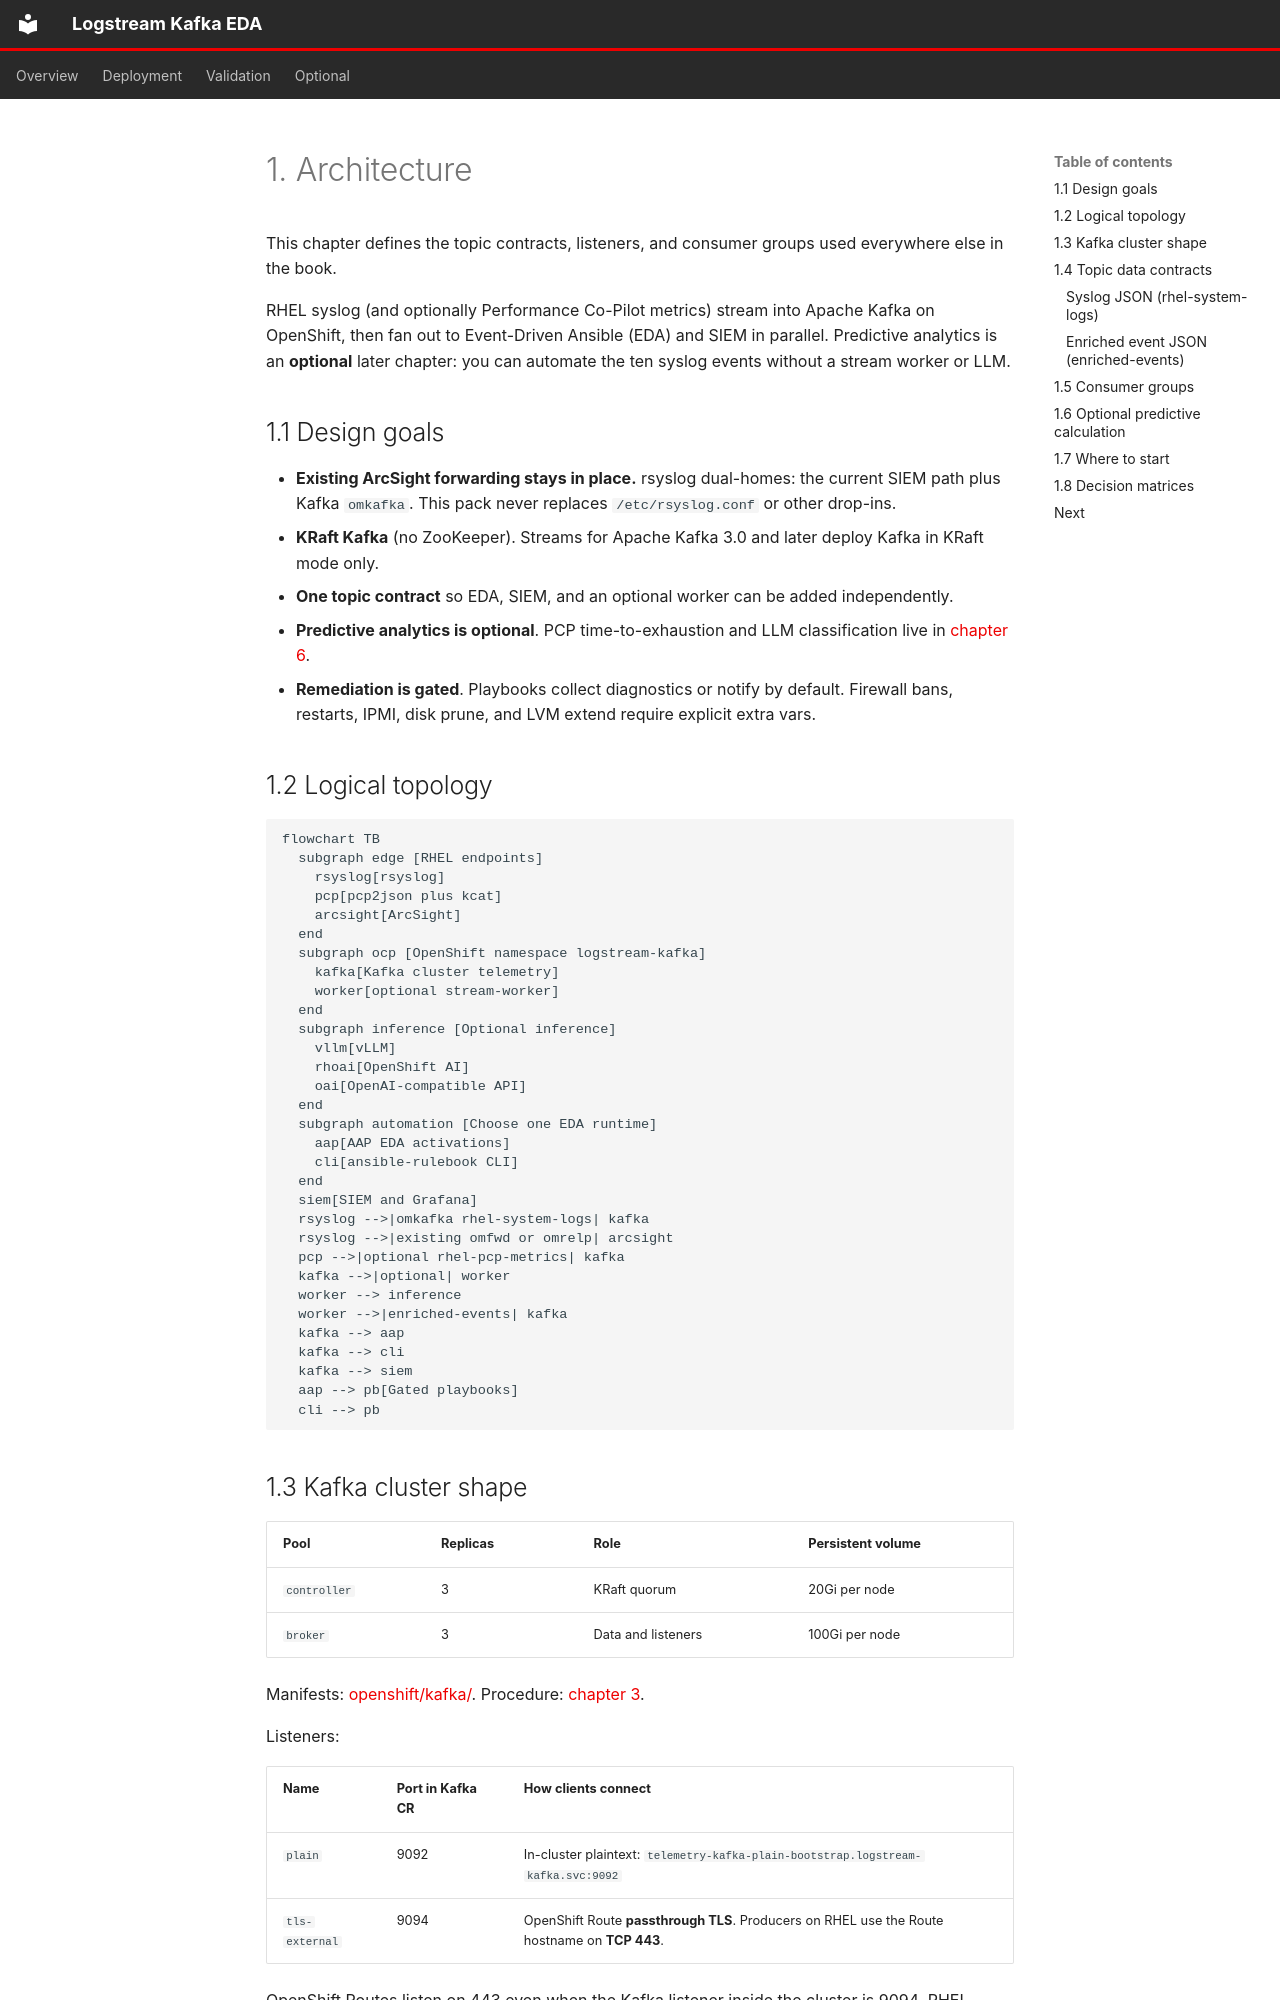

repository: chrismulderza/logstream-kafka-eda-ai · page: 01-architecture/index.html · generator: mkdocs

# 1. Architecture

This chapter defines the topic contracts, listeners, and consumer groups used everywhere else in the book.

RHEL syslog (and optionally Performance Co-Pilot metrics) stream into Apache Kafka on OpenShift, then fan out to Event-Driven Ansible (EDA) and SIEM in parallel. Predictive analytics is an **optional** later chapter: you can automate the ten syslog events without a stream worker or LLM.

## 1.1 Design goals

- **Existing ArcSight forwarding stays in place.** rsyslog dual-homes: the current SIEM path plus Kafka `omkafka`. This pack never replaces `/etc/rsyslog.conf` or other drop-ins.
- **KRaft Kafka** (no ZooKeeper). Streams for Apache Kafka 3.0 and later deploy Kafka in KRaft mode only.
- **One topic contract** so EDA, SIEM, and an optional worker can be added independently.
- **Predictive analytics is optional**. PCP time-to-exhaustion and LLM classification live in [chapter 6](06-optional-predictive-ai-worker.md).
- **Remediation is gated**. Playbooks collect diagnostics or notify by default. Firewall bans, restarts, IPMI, disk prune, and LVM extend require explicit extra vars.

## 1.2 Logical topology

```mermaid
flowchart TB
  subgraph edge [RHEL endpoints]
    rsyslog[rsyslog]
    pcp[pcp2json plus kcat]
    arcsight[ArcSight]
  end
  subgraph ocp [OpenShift namespace logstream-kafka]
    kafka[Kafka cluster telemetry]
    worker[optional stream-worker]
  end
  subgraph inference [Optional inference]
    vllm[vLLM]
    rhoai[OpenShift AI]
    oai[OpenAI-compatible API]
  end
  subgraph automation [Choose one EDA runtime]
    aap[AAP EDA activations]
    cli[ansible-rulebook CLI]
  end
  siem[SIEM and Grafana]
  rsyslog -->|omkafka rhel-system-logs| kafka
  rsyslog -->|existing omfwd or omrelp| arcsight
  pcp -->|optional rhel-pcp-metrics| kafka
  kafka -->|optional| worker
  worker --> inference
  worker -->|enriched-events| kafka
  kafka --> aap
  kafka --> cli
  kafka --> siem
  aap --> pb[Gated playbooks]
  cli --> pb
```
